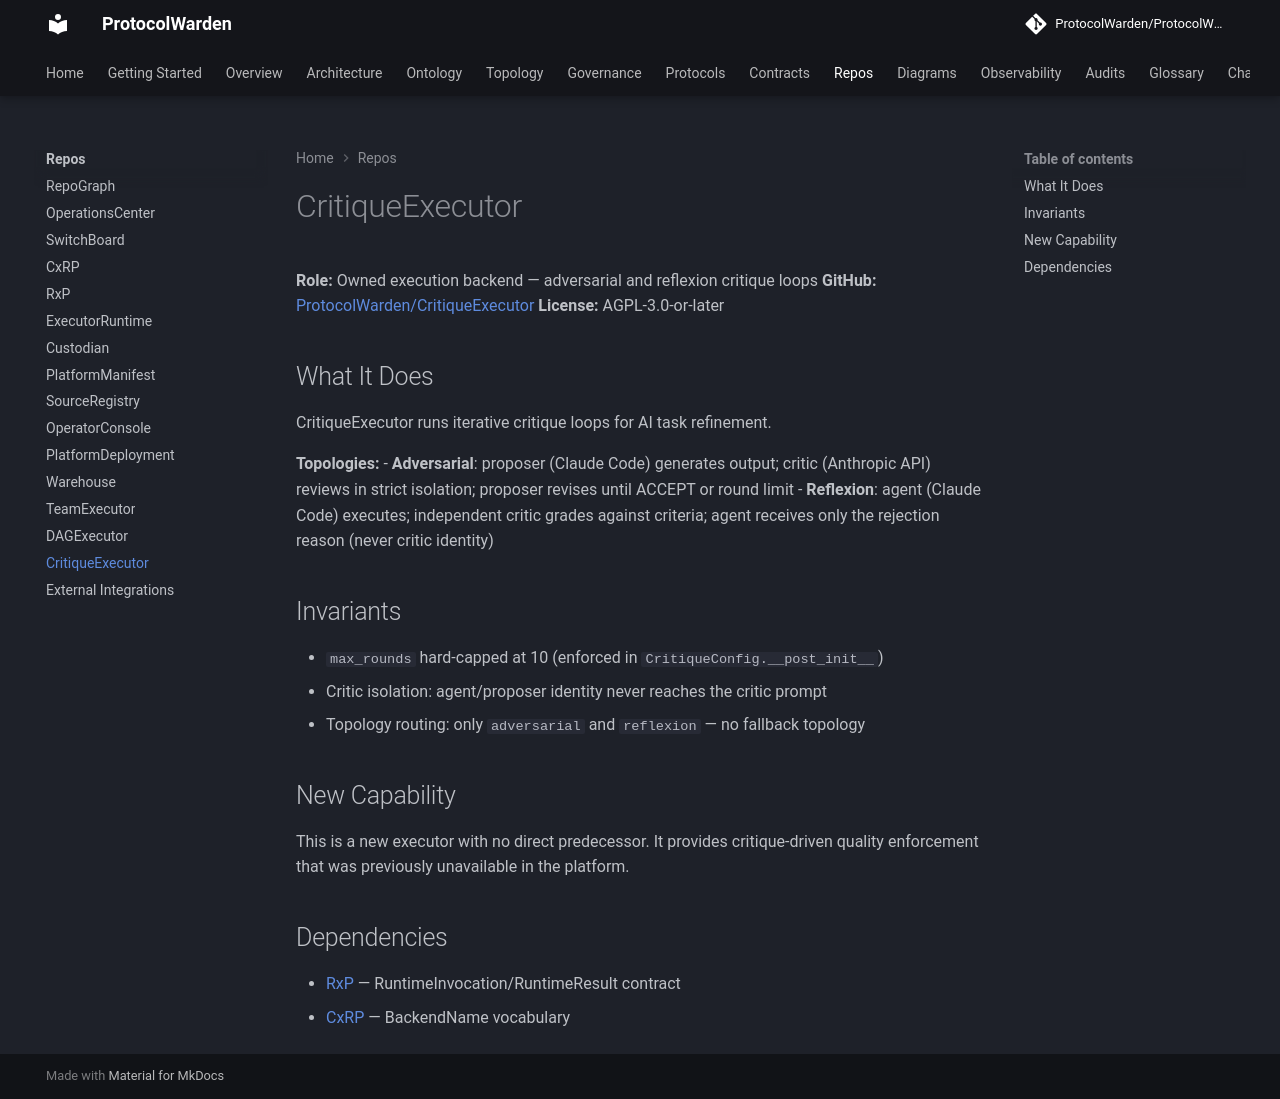

repository: ProtocolWarden/ProtocolWarden.github.io · page: repos/critiqueexecutor/index.html · generator: mkdocs

# CritiqueExecutor

**Role:** Owned execution backend — adversarial and reflexion critique loops
**GitHub:** [ProtocolWarden/CritiqueExecutor](https://github.com/ProtocolWarden/CritiqueExecutor)
**License:** AGPL-3.0-or-later

## What It Does

CritiqueExecutor runs iterative critique loops for AI task refinement.

**Topologies:**
- **Adversarial**: proposer (Claude Code) generates output; critic (Anthropic API) reviews in strict isolation; proposer revises until ACCEPT or round limit
- **Reflexion**: agent (Claude Code) executes; independent critic grades against criteria; agent receives only the rejection reason (never critic identity)

## Invariants

- `max_rounds` hard-capped at 10 (enforced in `CritiqueConfig.__post_init__`)
- Critic isolation: agent/proposer identity never reaches the critic prompt
- Topology routing: only `adversarial` and `reflexion` — no fallback topology

## New Capability

This is a new executor with no direct predecessor. It provides critique-driven quality enforcement that was previously unavailable in the platform.

## Dependencies

- [RxP](rxp.md) — RuntimeInvocation/RuntimeResult contract
- [CxRP](cxrp.md) — BackendName vocabulary
